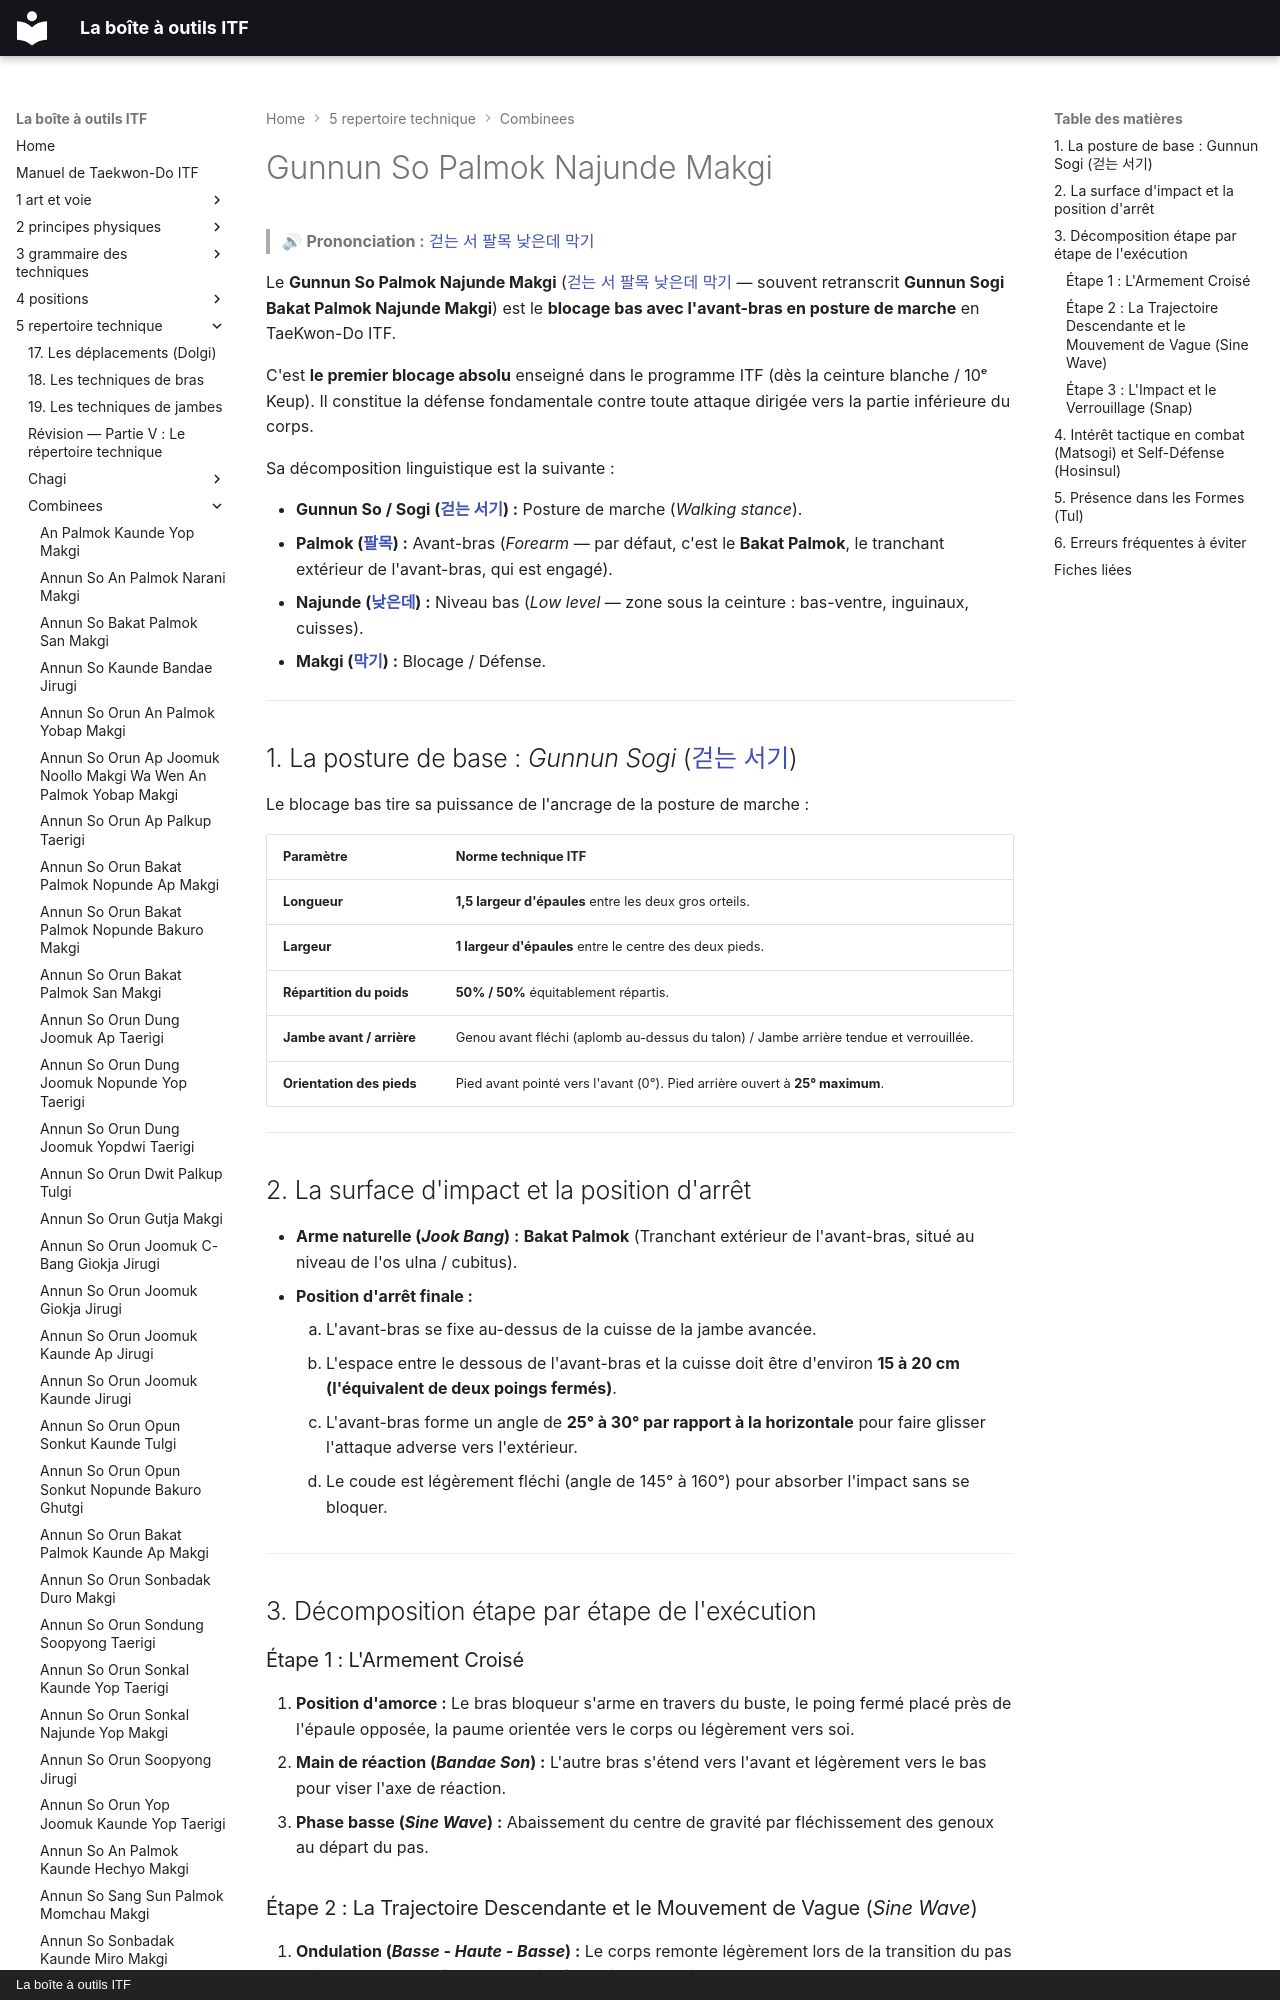

repository: yvmori1/La-boite-outils-ITF · page: 5-repertoire-technique/combinees/Gunnun-So-Palmok-Najunde-Makgi/index.html · generator: mkdocs · copyright: La boîte à outils ITF

# Gunnun So Palmok Najunde Makgi

> 🔊 **Prononciation :** [걷는 서 팔목 낮은데 막기](../../audio/Techniques/Gunnun-So-Palmok-Najunde-Makgi.m4a)

Le **Gunnun So Palmok Najunde Makgi** ([걷는 서 팔목 낮은데 막기](../../audio/Techniques/Gunnun-So-Palmok-Najunde-Makgi.m4a) — souvent retranscrit **Gunnun Sogi Bakat Palmok Najunde Makgi**) est le **blocage bas avec l'avant-bras en posture de marche** en TaeKwon-Do ITF.

C'est **le premier blocage absolu** enseigné dans le programme ITF (dès la ceinture blanche / 10ᵉ Keup). Il constitue la défense fondamentale contre toute attaque dirigée vers la partie inférieure du corps.

Sa décomposition linguistique est la suivante :

* **Gunnun So / Sogi ([걷는 서기](../../audio/grammaire/Gunnun-Sogi.m4a)) :** Posture de marche (*Walking stance*).
* **Palmok ([팔목](../../audio/grammaire/Palmok.m4a)) :** Avant-bras (*Forearm* — par défaut, c'est le **Bakat Palmok**, le tranchant extérieur de l'avant-bras, qui est engagé).
* **Najunde ([낮은데](../../audio/grammaire/Najunde.m4a)) :** Niveau bas (*Low level* — zone sous la ceinture : bas-ventre, inguinaux, cuisses).
* **Makgi ([막기](../../audio/termes/makgi.m4a)) :** Blocage / Défense.

---
